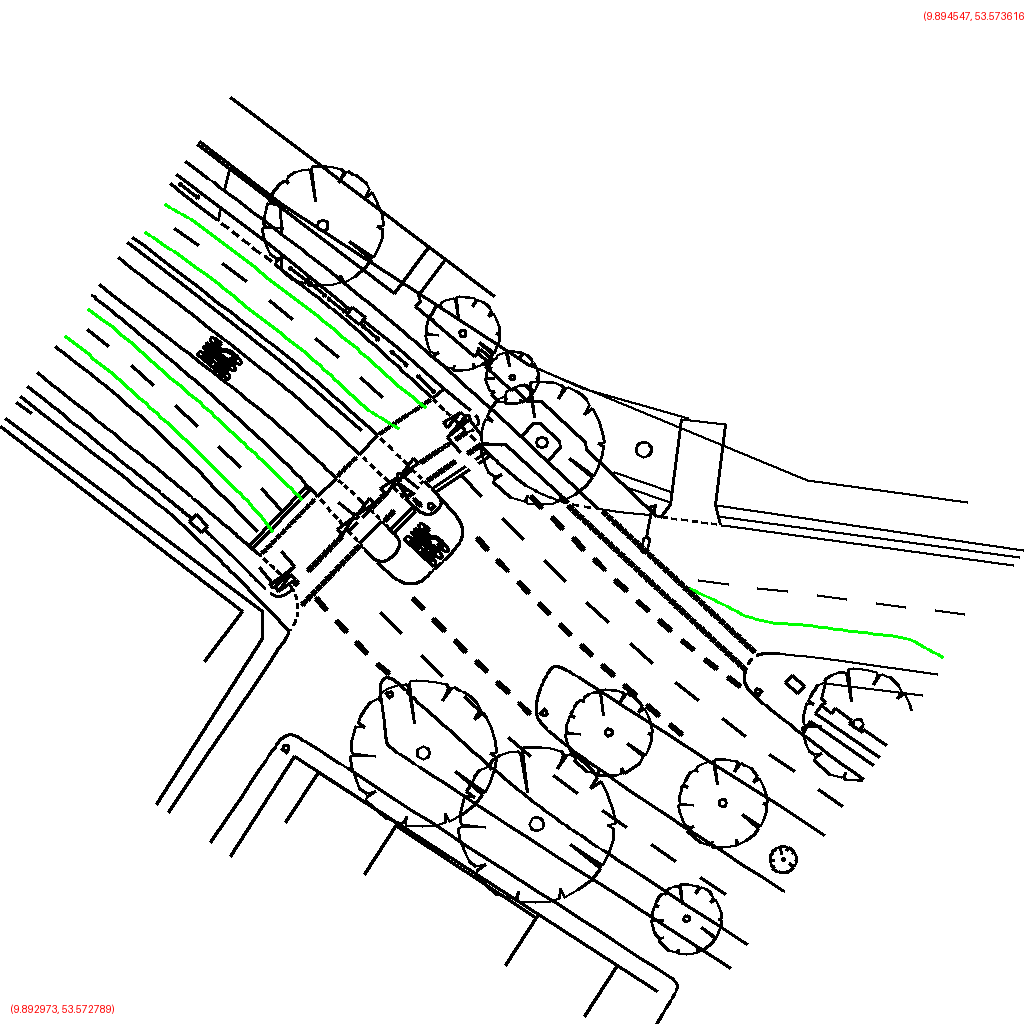

The data file committed next to this chart (first rows):
polygon_id, point_index, geocoordinate
0, 0, (9.893209, 53.573504)
0, 1, (9.893253, 53.573485)
0, 2, (9.893297, 53.573467)
0, 3, (9.893339, 53.573446)
0, 4, (9.893381, 53.573426)
0, 5, (9.893424, 53.573406)
0, 6, (9.893465, 53.573385)
0, 7, (9.893504, 53.573363)
0, 8, (9.893544, 53.573341)
0, 9, (9.893589, 53.573323)
2, 0, (9.893239, 53.573529)
2, 1, (9.893287, 53.573512)
2, 2, (9.893331, 53.573491)
2, 3, (9.893375, 53.573470)
2, 4, (9.893418, 53.573449)
2, 5, (9.893463, 53.573429)
2, 6, (9.893505, 53.573408)
2, 7, (9.893547, 53.573386)
2, 8, (9.893588, 53.573363)
2, 9, (9.893632, 53.573342)
3, 0, (9.893122, 53.573434)
3, 1, (9.893160, 53.573417)
3, 2, (9.893196, 53.573398)
3, 3, (9.893232, 53.573379)
3, 4, (9.893268, 53.573360)
3, 5, (9.893304, 53.573341)
3, 6, (9.893339, 53.573321)
3, 7, (9.893374, 53.573301)
3, 8, (9.893408, 53.573281)
3, 9, (9.893442, 53.573260)
5, 0, (9.894413, 53.573111)
5, 1, (9.894374, 53.573123)
5, 2, (9.894331, 53.573130)
5, 3, (9.894286, 53.573134)
5, 4, (9.894242, 53.573138)
5, 5, (9.894198, 53.573141)
5, 6, (9.894153, 53.573144)
5, 7, (9.894110, 53.573151)
5, 8, (9.894070, 53.573163)
5, 9, (9.894030, 53.573175)
6, 0, (9.893085, 53.573411)
6, 1, (9.893123, 53.573393)
6, 2, (9.893160, 53.573374)
6, 3, (9.893196, 53.573355)
6, 4, (9.893231, 53.573335)
6, 5, (9.893266, 53.573316)
6, 6, (9.893300, 53.573295)
6, 7, (9.893334, 53.573275)
6, 8, (9.893367, 53.573254)
6, 9, (9.893397, 53.573232)
